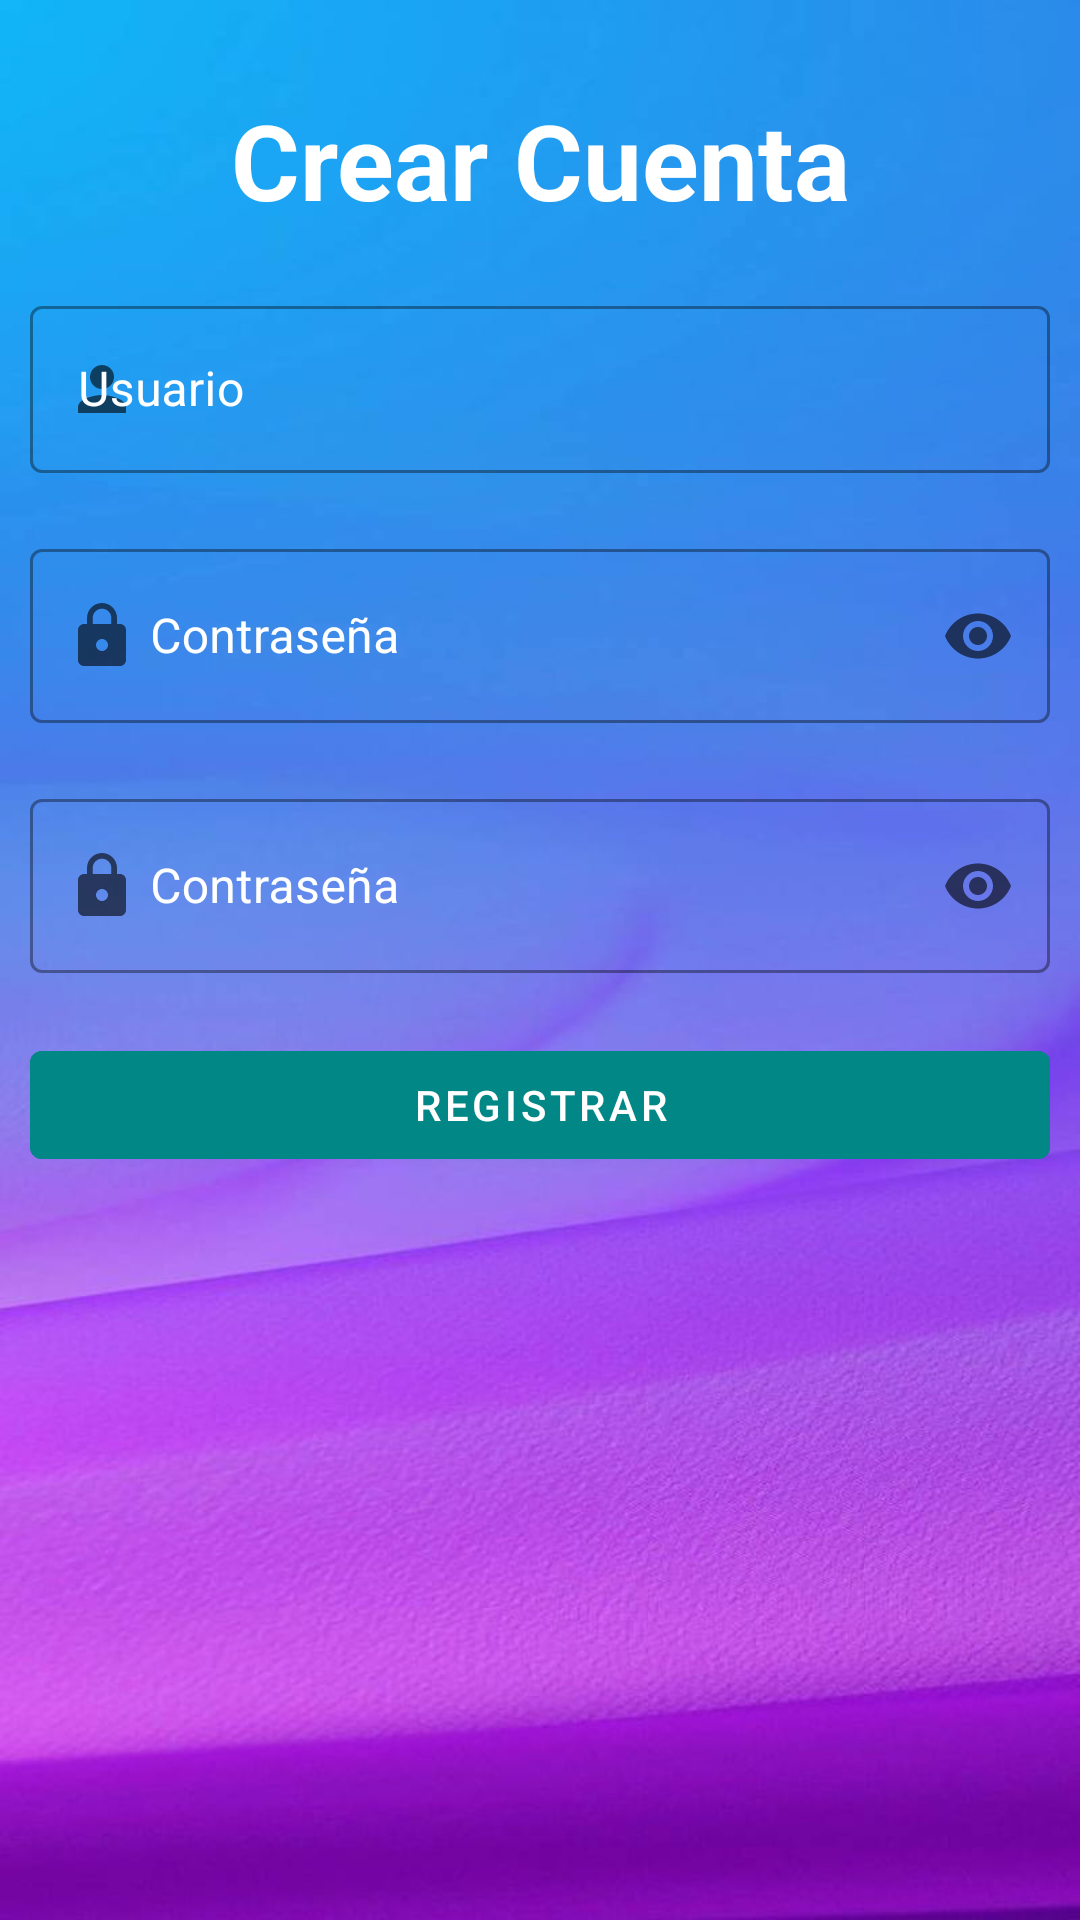

Write the Android layout XML for this screen, with the resource values it uses.
<!-- AndroidManifest.xml: application theme Theme.JaveMovil20 -->
<!-- res/layout/activity_new_user.xml -->
<?xml version="1.0" encoding="utf-8"?>
<RelativeLayout xmlns:android="http://schemas.android.com/apk/res/android"
    xmlns:app="http://schemas.android.com/apk/res-auto"
    xmlns:tools="http://schemas.android.com/tools"
    android:layout_width="match_parent"
    android:layout_height="match_parent"
    android:layout_gravity="center"
    android:background="@drawable/backgroundv2"
    android:padding="10dp"
    tools:context=".NewUserActivity">

    <TextView
        android:id="@+id/tvtitleuser"
        android:layout_width="match_parent"
        android:layout_height="wrap_content"
        android:layout_marginStart="20dp"
        android:layout_marginTop="20dp"
        android:layout_marginEnd="20dp"
        android:layout_marginBottom="20dp"
        android:gravity="center"
        android:text="Crear Cuenta"
        android:textColor="@color/white"
        android:textSize="35sp"
        android:textStyle="bold" />

    <com.google.android.material.textfield.TextInputLayout
        android:id="@+id/eduserparent"
        style="@style/Widget.MaterialComponents.TextInputLayout.OutlinedBox"
        android:layout_width="match_parent"
        android:layout_height="wrap_content"
        android:layout_below="@+id/tvtitleuser"
        android:textColorHint="@color/white"
        app:startIconDrawable="@drawable/ic_username">

        <com.google.android.material.textfield.TextInputEditText
            android:id="@+id/eduserparented"
            android:layout_width="match_parent"
            android:layout_height="wrap_content"
            android:hint="Usuario"
            android:inputType="text"
            android:textColor="@color/white" />
    </com.google.android.material.textfield.TextInputLayout>

    <com.google.android.material.textfield.TextInputLayout
        android:id="@+id/edpasswordnew"
        style="@style/Widget.MaterialComponents.TextInputLayout.OutlinedBox"
        android:layout_width="match_parent"
        android:layout_height="wrap_content"
        android:layout_below="@+id/eduserparent"
        android:layout_marginTop="20dp"
        android:textColorHint="@color/white"
        app:endIconMode="password_toggle"
        app:startIconDrawable="@drawable/ic_lock">

        <com.google.android.material.textfield.TextInputEditText
            android:id="@+id/edcontranewed"
            android:layout_width="match_parent"
            android:layout_height="wrap_content"
            android:drawableLeft="@drawable/ic_username"
            android:hint="Contraseña"
            android:inputType="textPassword"
            android:textColor="@color/white" />
    </com.google.android.material.textfield.TextInputLayout>

    <com.google.android.material.textfield.TextInputLayout
        android:id="@+id/edpasswordnewver"
        style="@style/Widget.MaterialComponents.TextInputLayout.OutlinedBox"
        android:layout_width="match_parent"
        android:layout_height="wrap_content"
        android:layout_below="@+id/edpasswordnew"
        android:layout_marginTop="20dp"
        android:textColorHint="@color/white"
        app:endIconMode="password_toggle"
        app:startIconDrawable="@drawable/ic_lock">

        <com.google.android.material.textfield.TextInputEditText
            android:id="@+id/edcontranewedoption"
            android:layout_width="match_parent"
            android:layout_height="wrap_content"
            android:drawableLeft="@drawable/ic_username"
            android:hint="Contraseña"
            android:inputType="textPassword"
            android:textColor="@color/white" />
    </com.google.android.material.textfield.TextInputLayout>

    <com.google.android.material.button.MaterialButton
        android:id="@+id/btnregistrar"
        android:layout_width="match_parent"
        android:layout_height="wrap_content"
        android:layout_below="@+id/edpasswordnewver"
        android:layout_marginTop="20dp"
        android:backgroundTint="@color/design_default_color_secondary_variant"
        android:onClick="RegistrarDataUser"
        android:text="registrar"
        android:textColor="@color/white" />
</RelativeLayout>
<!-- resources referenced by this layout -->
<resources>
  <color name="white">#FFFFFFFF</color>
  <!-- drawable backgroundv2: jpg bitmap (drawable, 46075 bytes) -->
  <!-- drawable ic_lock (drawable) -->
  <vector android:height="24dp" android:tint="#ADA7A7"
      android:viewportHeight="24" android:viewportWidth="24"
      android:width="24dp" xmlns:android="http://schemas.android.com/apk/res/android">
      <path android:fillColor="@android:color/white" android:pathData="M18,8h-1L17,6c0,-2.76 -2.24,-5 -5,-5S7,3.24 7,6v2L6,8c-1.1,0 -2,0.9 -2,2v10c0,1.1 0.9,2 2,2h12c1.1,0 2,-0.9 2,-2L20,10c0,-1.1 -0.9,-2 -2,-2zM12,17c-1.1,0 -2,-0.9 -2,-2s0.9,-2 2,-2 2,0.9 2,2 -0.9,2 -2,2zM15.1,8L8.9,8L8.9,6c0,-1.71 1.39,-3.1 3.1,-3.1 1.71,0 3.1,1.39 3.1,3.1v2z"/>
  </vector>
  <!-- drawable ic_username (drawable) -->
  <vector android:height="24dp" android:tint="#ADA7A7"
      android:viewportHeight="24" android:viewportWidth="24"
      android:width="24dp" xmlns:android="http://schemas.android.com/apk/res/android">
      <path android:fillColor="@android:color/white" android:pathData="M12,12c2.21,0 4,-1.79 4,-4s-1.79,-4 -4,-4 -4,1.79 -4,4 1.79,4 4,4zM12,14c-2.67,0 -8,1.34 -8,4v2h16v-2c0,-2.66 -5.33,-4 -8,-4z"/>
  </vector>
  <style name="Theme.JaveMovil20" parent="Theme.MaterialComponents.DayNight.DarkActionBar">
          
          <item name="colorPrimary">@color/yellow_f8</item>
          <item name="colorPrimaryVariant">@color/blue_17</item>
          <item name="colorOnPrimary">@color/blue_23</item>
          
          <item name="colorSecondary">@color/yellow_f8</item>
          <item name="colorSecondaryVariant">@color/yellow_f8</item>
          <item name="colorOnSecondary">@color/blue_17</item>
          
          <item name="android:statusBarColor">?attr/colorPrimaryVariant</item>
          
      </style>
  <color name="yellow_f8">#F8CE00</color>
  <color name="blue_17">#173268</color>
  <color name="blue_23">#23559A</color>
</resources>
